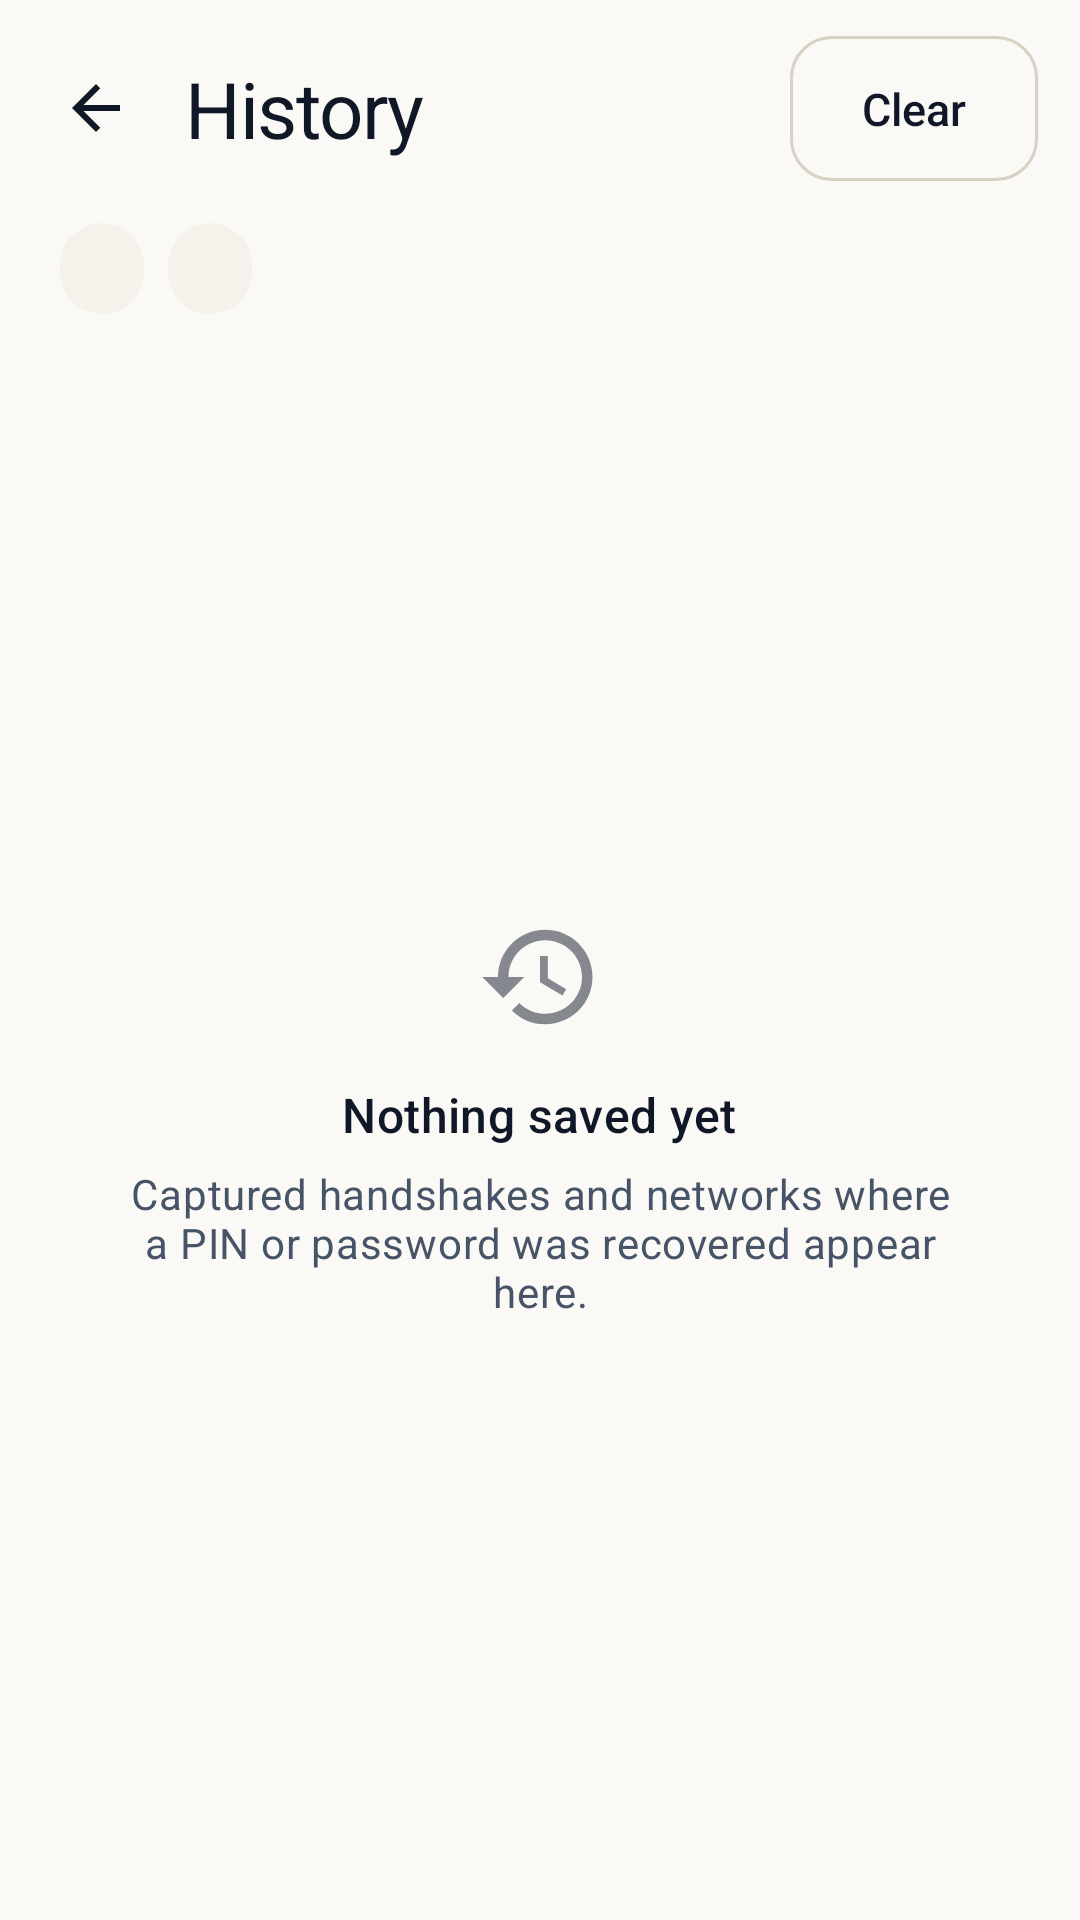

The Android layout XML behind this screen, and the referenced resources:
<!-- AndroidManifest.xml: application theme Theme.PixieDust -->
<!-- res/layout/activity_history.xml -->
<?xml version="1.0" encoding="utf-8"?>
<LinearLayout xmlns:android="http://schemas.android.com/apk/res/android"
    xmlns:app="http://schemas.android.com/apk/res-auto"
    android:layout_width="match_parent"
    android:layout_height="match_parent"
    android:background="@color/paper"
    android:fitsSystemWindows="true"
    android:orientation="vertical">

    <LinearLayout
        android:layout_width="match_parent"
        android:layout_height="wrap_content"
        android:gravity="center_vertical"
        android:orientation="horizontal"
        android:paddingStart="8dp"
        android:paddingTop="8dp"
        android:paddingEnd="14dp"
        android:paddingBottom="8dp">

        <ImageButton
            android:id="@+id/btnBack"
            android:layout_width="48dp"
            android:layout_height="48dp"
            android:background="?attr/selectableItemBackgroundBorderless"
            android:contentDescription="@string/generic_back"
            android:padding="12dp"
            android:src="@drawable/ic_back"
            app:tint="@color/ink" />

        <TextView
            android:id="@+id/titleText"
            android:layout_width="0dp"
            android:layout_height="wrap_content"
            android:layout_marginStart="6dp"
            android:layout_weight="1"
            android:text="@string/history_title"
            android:textAppearance="@style/TextAppearance.PixieDust.ScreenTitle" />

        <com.google.android.material.button.MaterialButton
            android:id="@+id/btnClear"
            style="@style/Widget.PixieDust.Button.Outlined"
            android:layout_width="wrap_content"
            android:layout_height="wrap_content"
            android:minWidth="0dp"
            android:text="@string/history_clear" />
    </LinearLayout>

    <LinearLayout
        android:layout_width="wrap_content"
        android:layout_height="wrap_content"
        android:layout_marginStart="@dimen/screen_pad"
        android:layout_marginTop="2dp"
        android:layout_marginEnd="@dimen/screen_pad"
        android:orientation="horizontal">

        <TextView
            android:id="@+id/tabHandshake"
            android:layout_width="wrap_content"
            android:layout_height="wrap_content"
            android:background="@drawable/bg_pill_soft"
            android:paddingStart="14dp"
            android:paddingTop="7dp"
            android:paddingEnd="14dp"
            android:paddingBottom="7dp"
            android:textAppearance="@style/TextAppearance.PixieDust.Caption"
            android:textSize="12sp" />

        <TextView
            android:id="@+id/tabPixie"
            android:layout_width="wrap_content"
            android:layout_height="wrap_content"
            android:layout_marginStart="8dp"
            android:background="@drawable/bg_pill_soft"
            android:paddingStart="14dp"
            android:paddingTop="7dp"
            android:paddingEnd="14dp"
            android:paddingBottom="7dp"
            android:textAppearance="@style/TextAppearance.PixieDust.Caption"
            android:textSize="12sp" />
    </LinearLayout>

    <FrameLayout
        android:layout_width="match_parent"
        android:layout_height="0dp"
        android:layout_weight="1">

        <ScrollView
            android:layout_width="match_parent"
            android:layout_height="match_parent"
            android:clipToPadding="false"
            android:fillViewport="true"
            android:paddingStart="@dimen/screen_pad"
            android:paddingTop="8dp"
            android:paddingEnd="@dimen/screen_pad"
            android:paddingBottom="16dp">

            <LinearLayout
                android:id="@+id/entries"
                android:layout_width="match_parent"
                android:layout_height="wrap_content"
                android:orientation="vertical" />
        </ScrollView>

        <LinearLayout
            android:id="@+id/emptyState"
            android:layout_width="match_parent"
            android:layout_height="wrap_content"
            android:layout_gravity="center"
            android:gravity="center_horizontal"
            android:orientation="vertical"
            android:paddingStart="40dp"
            android:paddingEnd="40dp">

            <ImageView
                android:layout_width="42dp"
                android:layout_height="42dp"
                android:alpha="0.5"
                android:contentDescription="@string/history_empty_title"
                android:src="@drawable/ic_history" />

            <TextView
                android:id="@+id/emptyTitle"
                android:layout_width="wrap_content"
                android:layout_height="wrap_content"
                android:layout_marginTop="14dp"
                android:text="@string/history_empty_title"
                android:textAppearance="@style/TextAppearance.PixieDust.Title" />

            <TextView
                android:id="@+id/emptyBody"
                android:layout_width="match_parent"
                android:layout_height="wrap_content"
                android:layout_marginTop="6dp"
                android:gravity="center"
                android:text="@string/history_empty_body"
                android:textAppearance="@style/TextAppearance.PixieDust.Body" />
        </LinearLayout>
    </FrameLayout>
</LinearLayout>
<!-- resources referenced by this layout -->
<resources>
  <color name="ink">#101828</color>
  <color name="paper">#FAF9F5</color>
  <dimen name="screen_pad">20dp</dimen>
  <!-- drawable bg_pill_soft (drawable) -->
  <?xml version="1.0" encoding="utf-8"?>
  <shape xmlns:android="http://schemas.android.com/apk/res/android" android:shape="rectangle">
      <solid android:color="@color/mono_bg" />
      <corners android:radius="100dp" />
  </shape>
  <!-- drawable ic_back (drawable) -->
  <?xml version="1.0" encoding="utf-8"?>
  <vector xmlns:android="http://schemas.android.com/apk/res/android"
      android:width="24dp"
      android:height="24dp"
      android:viewportWidth="24"
      android:viewportHeight="24"
      android:tint="@color/ink">
      <path
          android:fillColor="#FF000000"
          android:pathData="M20,11H7.83l5.59,-5.59L12,4l-8,8 8,8 1.41,-1.41L7.83,13H20v-2z" />
  </vector>
  <string name="generic_back">Back</string>
  <string name="history_clear">Clear</string>
  <string name="history_empty_body">Captured handshakes and networks where a PIN or password was recovered appear here.</string>
  <string name="history_empty_title">Nothing saved yet</string>
  <string name="history_title">History</string>
  <style name="TextAppearance.PixieDust.Body" parent="TextAppearance.Material3.BodyMedium">
          <item name="android:textSize">14sp</item>
          <item name="android:textColor">@color/ink_soft</item>
          <item name="android:lineSpacingExtra">3dp</item>
      </style>
  <style name="TextAppearance.PixieDust.Caption" parent="TextAppearance.Material3.BodySmall">
          <item name="android:textSize">12sp</item>
          <item name="android:textColor">@color/ink_faint</item>
      </style>
  <style name="TextAppearance.PixieDust.ScreenTitle" parent="TextAppearance.Material3.HeadlineSmall">
          <item name="android:textSize">26sp</item>
          <item name="android:textColor">@color/ink</item>
          <item name="android:fontFamily">sans-serif-medium</item>
          <item name="android:letterSpacing">-0.02</item>
      </style>
  <style name="TextAppearance.PixieDust.Title" parent="TextAppearance.Material3.TitleMedium">
          <item name="android:textSize">16sp</item>
          <item name="android:textColor">@color/ink</item>
          <item name="android:fontFamily">sans-serif-medium</item>
      </style>
  <style name="Widget.PixieDust.Button.Outlined" parent="Widget.Material3.Button.OutlinedButton">
          <item name="android:textSize">15sp</item>
          <item name="cornerRadius">14dp</item>
          <item name="android:paddingTop">14dp</item>
          <item name="android:paddingBottom">14dp</item>
          <item name="android:letterSpacing">0</item>
          <item name="strokeColor">@color/line_strong</item>
          <item name="android:textColor">@color/ink</item>
      </style>
  <color name="mono_bg">#F4F2EA</color>
  <color name="ink_soft">#475467</color>
  <color name="ink_faint">#8A93A3</color>
  <color name="line_strong">#D6D2C4</color>
  <color name="indigo">#3B36C9</color>
  <color name="white">#FFFFFF</color>
  <color name="indigo_soft">#ECEBFB</color>
  <color name="indigo_dark">#2A2699</color>
  <color name="amber">#D98A00</color>
  <color name="surface">#FFFFFF</color>
  <style name="Animation.PixieDust.Activity" parent="@android:style/Animation.Activity">
          <item name="android:activityOpenEnterAnimation">@anim/slide_in_right</item>
          <item name="android:activityOpenExitAnimation">@anim/fade_out_slight</item>
          <item name="android:activityCloseEnterAnimation">@anim/fade_in_slight</item>
          <item name="android:activityCloseExitAnimation">@anim/slide_out_right</item>
      </style>
  <style name="ThemeOverlay.PixieDust.Dialog" parent="ThemeOverlay.Material3.MaterialAlertDialog">
          <item name="shapeAppearanceOverlay">@style/ShapeAppearance.PixieDust.Dialog</item>
      </style>
  <style name="ShapeAppearance.PixieDust.Dialog" parent="">
          <item name="cornerFamily">rounded</item>
          <item name="cornerSize">22dp</item>
      </style>
</resources>
